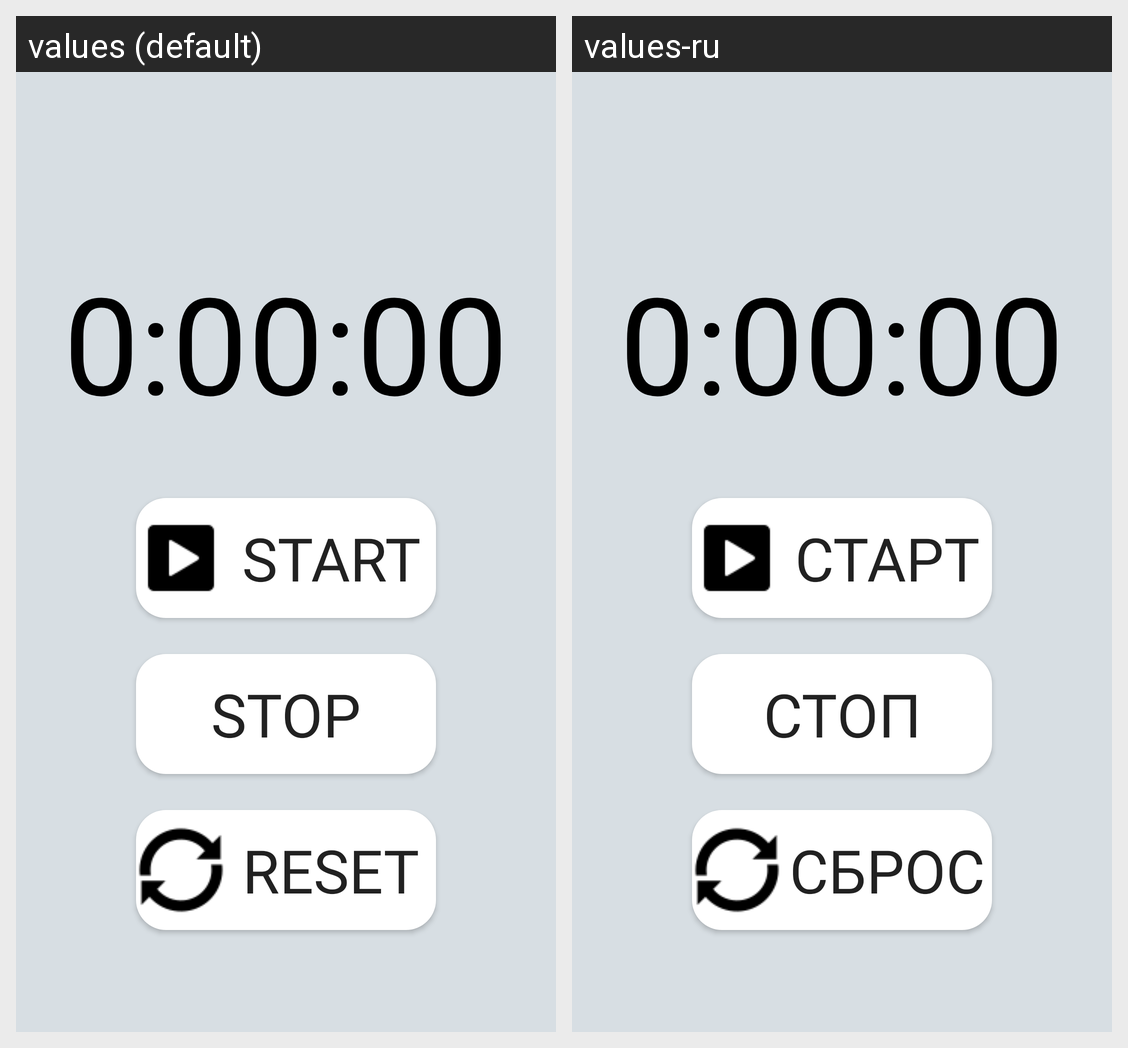

Locale-by-locale string values for the Android screen shown in this grid:
Android screen res/layout/activity_timer_man_and_girl.xml rendered under 2 locales, left to right: values (default), values-ru. Device: Nexus 5 (rendered at 1080×1920; each locale shown at half size, 540×960, under a caption strip naming it); theme Theme.InfoSport.
Strings drawn on this screen, with the default value and each locale's value (text and hints the layout hard-codes, and strings that could not be matched under every locale, appear in the picture but are not listed):

stop
  values: Stop
  values-ru: Стоп

cbr
  values: RESET
  values-ru: СБРОС

start
  values: Start
  values-ru: Старт
